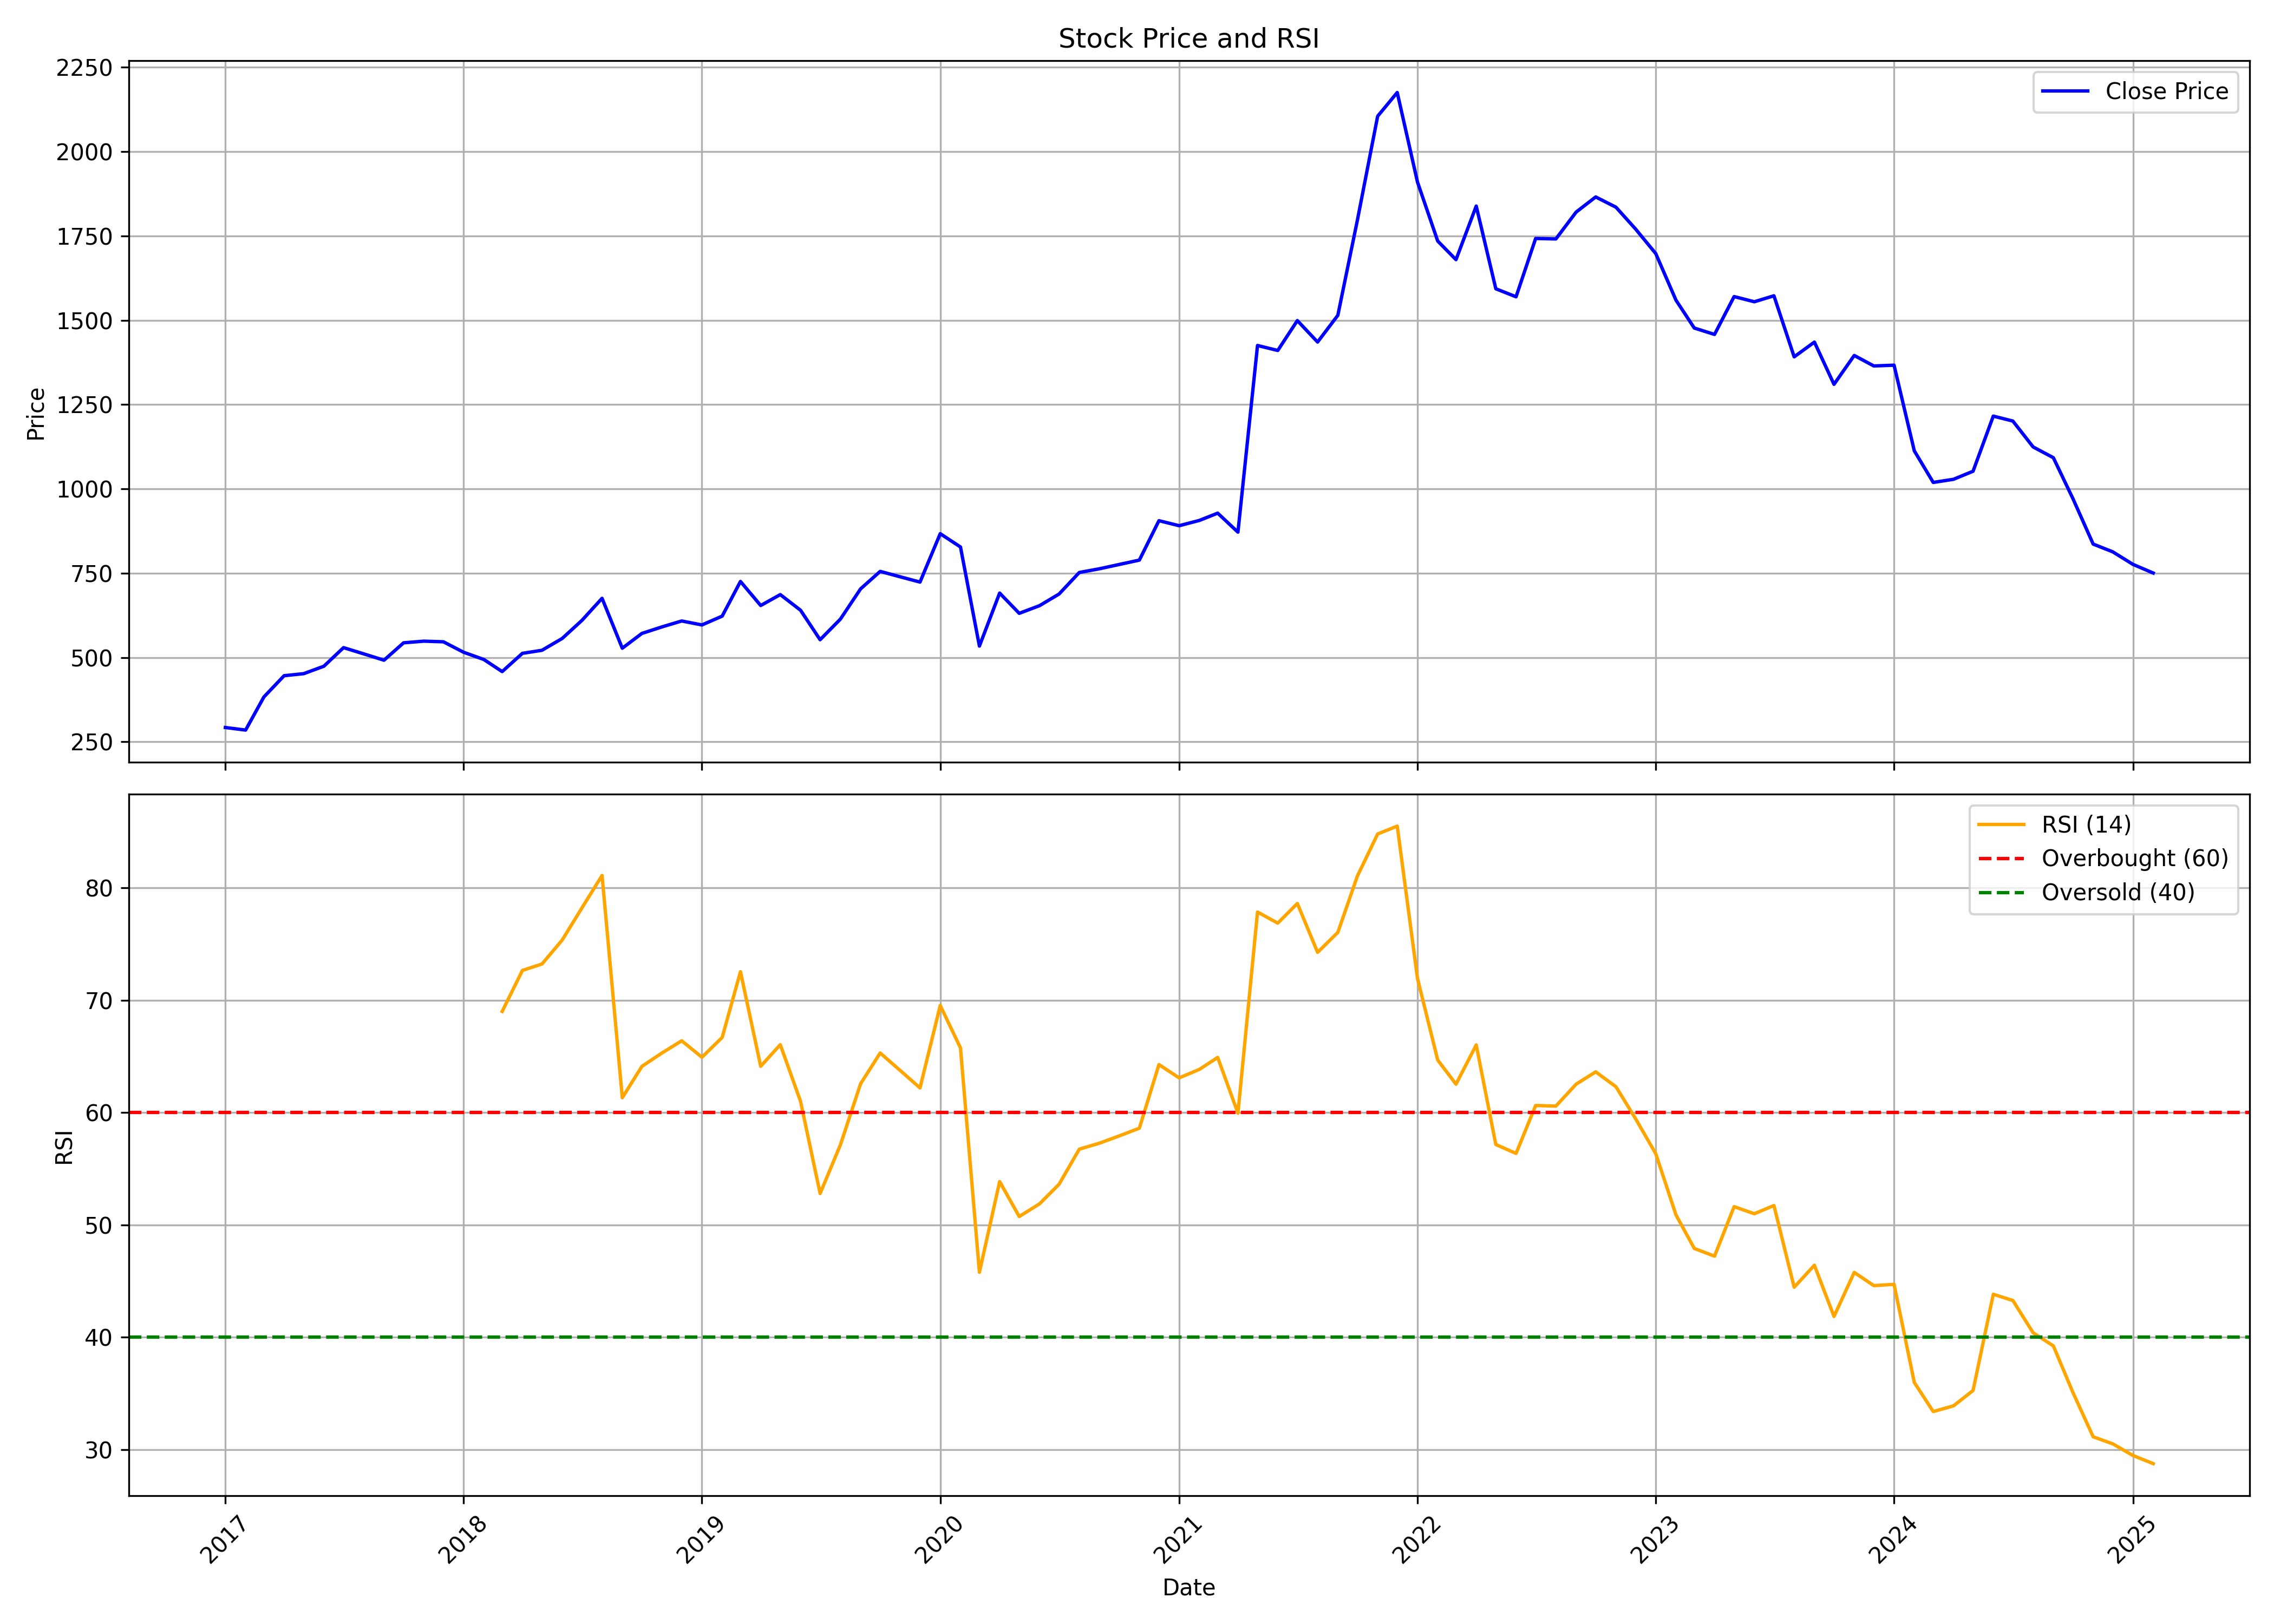

Values plotted in this chart, from the file beside it:
, date, symbol, open, high, low, close, volume, rsi
0, 2017-01-01, TCIEXP, 273.5, 300.5, 268.7, 292.3, 320576, 
1, 2017-02-01, TCIEXP, 288, 304, 275.4, 284.6, 515340, 
2, 2017-03-01, TCIEXP, 293.2, 418.2, 281.9, 382.8, 2370198, 
3, 2017-04-01, TCIEXP, 388.5, 489.4, 375.2, 445.9, 1548784, 
4, 2017-05-01, TCIEXP, 445.9, 465.6, 407.9, 451.9, 470276, 
5, 2017-06-01, TCIEXP, 447.7, 491.5, 420, 474.1, 567016, 
6, 2017-07-01, TCIEXP, 475.2, 641.7, 472, 529.1, 1093706, 
7, 2017-08-01, TCIEXP, 534.7, 561.3, 442.3, 510.6, 529453, 
8, 2017-09-01, TCIEXP, 515.5, 538.5, 455.7, 491.8, 207243, 
9, 2017-10-01, TCIEXP, 491.8, 586.4, 464.8, 543.4, 842200, 
10, 2017-11-01, TCIEXP, 558.3, 587.7, 506.9, 548.3, 545765, 
11, 2017-12-01, TCIEXP, 555.9, 564.6, 512.3, 546.4, 224809, 
12, 2018-01-01, TCIEXP, 554.9, 622.5, 497, 515.3, 619372, 
13, 2018-02-01, TCIEXP, 527.9, 530.7, 424.7, 493.9, 390395, 
14, 2018-03-01, TCIEXP, 503.8, 503.8, 411, 458.1, 336908, 69.01
15, 2018-04-01, TCIEXP, 457, 544.9, 444.5, 512.2, 765882, 72.66
16, 2018-05-01, TCIEXP, 512.2, 531.2, 484.5, 521.3, 541425, 73.24
17, 2018-06-01, TCIEXP, 520.8, 592.7, 474.3, 556.4, 543313, 75.37
18, 2018-07-01, TCIEXP, 568.7, 628.7, 518.7, 609.6, 976798, 78.21
19, 2018-08-01, TCIEXP, 610.3, 715.2, 591.4, 675.4, 1094667, 81.12
20, 2018-09-01, TCIEXP, 686.3, 686.4, 516, 527.4, 286713, 61.33
21, 2018-10-01, TCIEXP, 518.8, 616.6, 491.1, 571.2, 860121, 64.12
22, 2018-11-01, TCIEXP, 570.1, 609.8, 556.6, 590.7, 349323, 65.32
23, 2018-12-01, TCIEXP, 591.6, 615.8, 582.9, 608.2, 258252, 66.4
24, 2019-01-01, TCIEXP, 607.4, 630.2, 566.4, 596.4, 179267, 64.93
25, 2019-02-01, TCIEXP, 588.7, 628.5, 586.9, 622.6, 285526, 66.7
26, 2019-03-01, TCIEXP, 630.6, 746, 615.1, 725.4, 493330, 72.55
27, 2019-04-01, TCIEXP, 733.7, 733.7, 632.6, 654, 246842, 64.13
28, 2019-05-01, TCIEXP, 654, 694.8, 573, 686.4, 387670, 66.06
29, 2019-06-01, TCIEXP, 686.4, 686.4, 590.9, 640.1, 200124, 61.01
30, 2019-07-01, TCIEXP, 646.2, 658.7, 525.8, 552.6, 365143, 52.8
31, 2019-08-01, TCIEXP, 553.1, 625.5, 516.5, 613.5, 205453, 57.12
32, 2019-09-01, TCIEXP, 613.5, 718, 602.2, 703.4, 219244, 62.57
33, 2019-10-01, TCIEXP, 700.6, 784.8, 656.5, 755.2, 473554, 65.31
34, 2019-11-01, TCIEXP, 753.9, 783, 717.1, 739, 367760, 63.74
35, 2019-12-01, TCIEXP, 731, 805.9, 719.3, 723.5, 302594, 62.2
36, 2020-01-01, TCIEXP, 732.8, 871.3, 682.3, 867, 761853, 69.54
37, 2020-02-01, TCIEXP, 852.8, 924.9, 778.8, 827.6, 559154, 65.76
38, 2020-03-01, TCIEXP, 829, 867.6, 482.3, 533.6, 614235, 45.79
39, 2020-04-01, TCIEXP, 547.5, 750.1, 445.8, 690.9, 1156121, 53.86
40, 2020-05-01, TCIEXP, 690.9, 723.2, 499.4, 630.8, 1397168, 50.75
41, 2020-06-01, TCIEXP, 635.7, 708, 614.3, 653.5, 534924, 51.88
42, 2020-07-01, TCIEXP, 664.9, 743.3, 621.1, 688, 685522, 53.63
43, 2020-08-01, TCIEXP, 688, 858.3, 665.2, 752, 879487, 56.75
44, 2020-09-01, TCIEXP, 751.8, 890.9, 717, 763, 660124, 57.29
45, 2020-10-01, TCIEXP, 780.8, 804.8, 744.3, 775.6, 318495, 57.93
46, 2020-11-01, TCIEXP, 775.5, 828.5, 744.3, 788.7, 264114, 58.62
47, 2020-12-01, TCIEXP, 791.7, 958.2, 783.4, 905.5, 770427, 64.28
48, 2021-01-01, TCIEXP, 910, 1001, 855.4, 890.7, 483795, 63.1
49, 2021-02-01, TCIEXP, 882.1, 974.1, 857.2, 906.4, 396095, 63.85
50, 2021-03-01, TCIEXP, 926.1, 947.9, 834.5, 927.9, 730157, 64.92
51, 2021-04-01, TCIEXP, 927.1, 933.2, 794.9, 871.6, 378176, 59.95
52, 2021-05-01, TCIEXP, 890.8, 1446, 850.7, 1425, 6511540, 77.86
53, 2021-06-01, TCIEXP, 1445, 1592, 1361, 1410, 2327152, 76.87
54, 2021-07-01, TCIEXP, 1417, 1712, 1383, 1499, 2625659, 78.63
55, 2021-08-01, TCIEXP, 1516, 1539, 1256, 1435, 1565009, 74.27
56, 2021-09-01, TCIEXP, 1438, 1560, 1408, 1514, 956204, 76.05
57, 2021-10-01, TCIEXP, 1529, 1922, 1443, 1797, 2869498, 81.07
58, 2021-11-01, TCIEXP, 1800, 2275, 1770, 2105, 3166578, 84.81
59, 2021-12-01, TCIEXP, 2128, 2528, 1781, 2175, 2889478, 85.51
... 38 more rows
